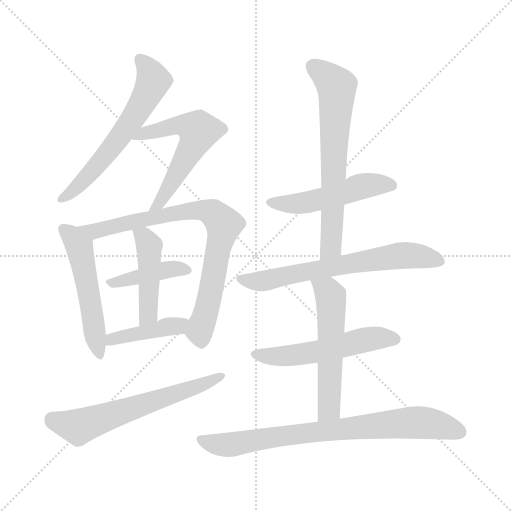
t = 0.00 s
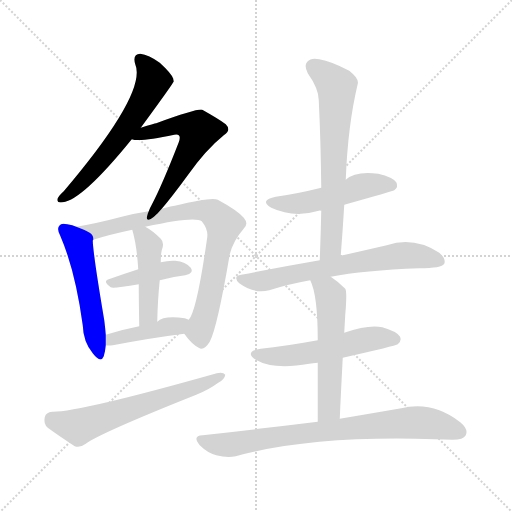
t = 2.02 s
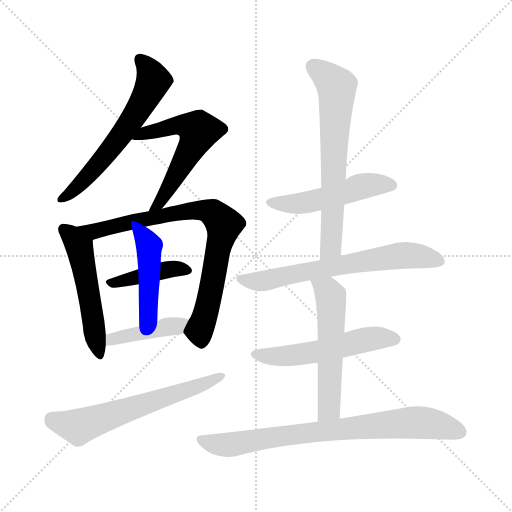
t = 4.03 s
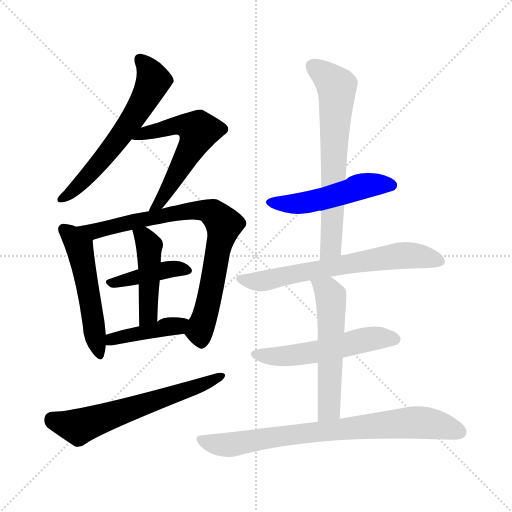
t = 6.05 s
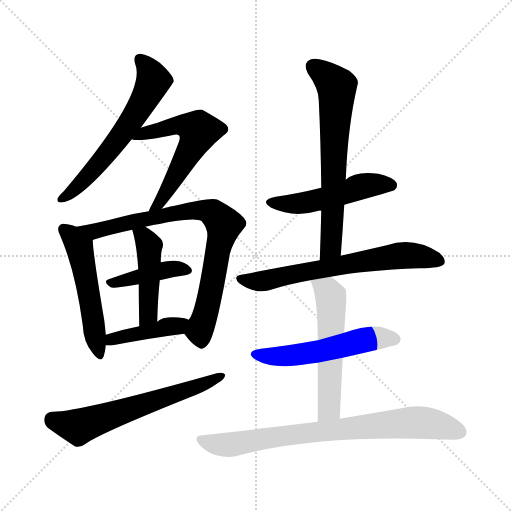
t = 8.06 s
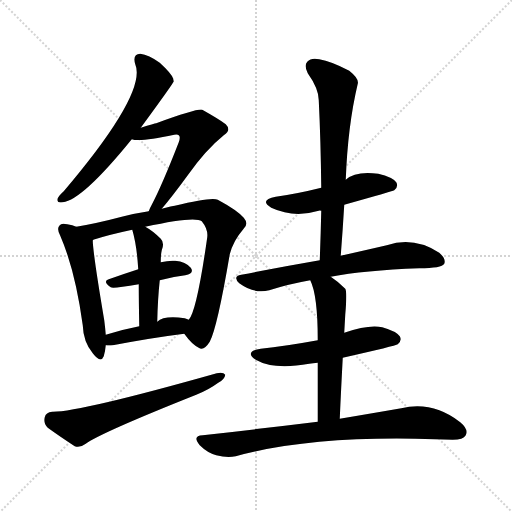
t = 10.08 s

The animated SVG that drew these frames (rendered in a browser with its animation timeline set to each time). Animation: 14 CSS @keyframes rules; one cycle of 10.08 s.

<svg version="1.1" viewBox="0 0 1024 1024" xmlns="http://www.w3.org/2000/svg">
  <g stroke="lightgray" stroke-dasharray="1,1" stroke-width="1" transform="scale(4, 4)">
    <line x1="0" y1="0" x2="256" y2="256"></line>
    <line x1="256" y1="0" x2="0" y2="256"></line>
    <line x1="128" y1="0" x2="128" y2="256"></line>
    <line x1="0" y1="128" x2="256" y2="128"></line>
  </g>
<g transform="scale(1, -1) translate(0, -900)">
   <style type="text/css">
    @keyframes keyframes0 {
      from {
       stroke: blue;
       stroke-dashoffset: 607;
       stroke-width: 128;
       }
       66% {
       animation-timing-function: step-end;
       stroke: blue;
       stroke-dashoffset: 0;
       stroke-width: 128;
       }
       to {
       stroke: black;
       stroke-width: 1024;
       }
       }
       #make-me-a-hanzi-animation-0 {
         animation: keyframes0 0.743978s both;
         animation-delay: 0.000000s;
         animation-timing-function: linear;
       }
    @keyframes keyframes1 {
      from {
       stroke: blue;
       stroke-dashoffset: 572;
       stroke-width: 128;
       }
       65% {
       animation-timing-function: step-end;
       stroke: blue;
       stroke-dashoffset: 0;
       stroke-width: 128;
       }
       to {
       stroke: black;
       stroke-width: 1024;
       }
       }
       #make-me-a-hanzi-animation-1 {
         animation: keyframes1 0.715495s both;
         animation-delay: 0.743978s;
         animation-timing-function: linear;
       }
    @keyframes keyframes2 {
      from {
       stroke: blue;
       stroke-dashoffset: 519;
       stroke-width: 128;
       }
       63% {
       animation-timing-function: step-end;
       stroke: blue;
       stroke-dashoffset: 0;
       stroke-width: 128;
       }
       to {
       stroke: black;
       stroke-width: 1024;
       }
       }
       #make-me-a-hanzi-animation-2 {
         animation: keyframes2 0.672363s both;
         animation-delay: 1.459473s;
         animation-timing-function: linear;
       }
    @keyframes keyframes3 {
      from {
       stroke: blue;
       stroke-dashoffset: 797;
       stroke-width: 128;
       }
       72% {
       animation-timing-function: step-end;
       stroke: blue;
       stroke-dashoffset: 0;
       stroke-width: 128;
       }
       to {
       stroke: black;
       stroke-width: 1024;
       }
       }
       #make-me-a-hanzi-animation-3 {
         animation: keyframes3 0.898600s both;
         animation-delay: 2.131836s;
         animation-timing-function: linear;
       }
    @keyframes keyframes4 {
      from {
       stroke: blue;
       stroke-dashoffset: 413;
       stroke-width: 128;
       }
       57% {
       animation-timing-function: step-end;
       stroke: blue;
       stroke-dashoffset: 0;
       stroke-width: 128;
       }
       to {
       stroke: black;
       stroke-width: 1024;
       }
       }
       #make-me-a-hanzi-animation-4 {
         animation: keyframes4 0.586100s both;
         animation-delay: 3.030436s;
         animation-timing-function: linear;
       }
    @keyframes keyframes5 {
      from {
       stroke: blue;
       stroke-dashoffset: 452;
       stroke-width: 128;
       }
       60% {
       animation-timing-function: step-end;
       stroke: blue;
       stroke-dashoffset: 0;
       stroke-width: 128;
       }
       to {
       stroke: black;
       stroke-width: 1024;
       }
       }
       #make-me-a-hanzi-animation-5 {
         animation: keyframes5 0.617839s both;
         animation-delay: 3.616536s;
         animation-timing-function: linear;
       }
    @keyframes keyframes6 {
      from {
       stroke: blue;
       stroke-dashoffset: 415;
       stroke-width: 128;
       }
       57% {
       animation-timing-function: step-end;
       stroke: blue;
       stroke-dashoffset: 0;
       stroke-width: 128;
       }
       to {
       stroke: black;
       stroke-width: 1024;
       }
       }
       #make-me-a-hanzi-animation-6 {
         animation: keyframes6 0.587728s both;
         animation-delay: 4.234375s;
         animation-timing-function: linear;
       }
    @keyframes keyframes7 {
      from {
       stroke: blue;
       stroke-dashoffset: 617;
       stroke-width: 128;
       }
       67% {
       animation-timing-function: step-end;
       stroke: blue;
       stroke-dashoffset: 0;
       stroke-width: 128;
       }
       to {
       stroke: black;
       stroke-width: 1024;
       }
       }
       #make-me-a-hanzi-animation-7 {
         animation: keyframes7 0.752116s both;
         animation-delay: 4.822103s;
         animation-timing-function: linear;
       }
    @keyframes keyframes8 {
      from {
       stroke: blue;
       stroke-dashoffset: 500;
       stroke-width: 128;
       }
       62% {
       animation-timing-function: step-end;
       stroke: blue;
       stroke-dashoffset: 0;
       stroke-width: 128;
       }
       to {
       stroke: black;
       stroke-width: 1024;
       }
       }
       #make-me-a-hanzi-animation-8 {
         animation: keyframes8 0.656901s both;
         animation-delay: 5.574219s;
         animation-timing-function: linear;
       }
    @keyframes keyframes9 {
      from {
       stroke: blue;
       stroke-dashoffset: 664;
       stroke-width: 128;
       }
       68% {
       animation-timing-function: step-end;
       stroke: blue;
       stroke-dashoffset: 0;
       stroke-width: 128;
       }
       to {
       stroke: black;
       stroke-width: 1024;
       }
       }
       #make-me-a-hanzi-animation-9 {
         animation: keyframes9 0.790365s both;
         animation-delay: 6.231120s;
         animation-timing-function: linear;
       }
    @keyframes keyframes10 {
      from {
       stroke: blue;
       stroke-dashoffset: 662;
       stroke-width: 128;
       }
       68% {
       animation-timing-function: step-end;
       stroke: blue;
       stroke-dashoffset: 0;
       stroke-width: 128;
       }
       to {
       stroke: black;
       stroke-width: 1024;
       }
       }
       #make-me-a-hanzi-animation-10 {
         animation: keyframes10 0.788737s both;
         animation-delay: 7.021484s;
         animation-timing-function: linear;
       }
    @keyframes keyframes11 {
      from {
       stroke: blue;
       stroke-dashoffset: 535;
       stroke-width: 128;
       }
       64% {
       animation-timing-function: step-end;
       stroke: blue;
       stroke-dashoffset: 0;
       stroke-width: 128;
       }
       to {
       stroke: black;
       stroke-width: 1024;
       }
       }
       #make-me-a-hanzi-animation-11 {
         animation: keyframes11 0.685384s both;
         animation-delay: 7.810221s;
         animation-timing-function: linear;
       }
    @keyframes keyframes12 {
      from {
       stroke: blue;
       stroke-dashoffset: 549;
       stroke-width: 128;
       }
       64% {
       animation-timing-function: step-end;
       stroke: blue;
       stroke-dashoffset: 0;
       stroke-width: 128;
       }
       to {
       stroke: black;
       stroke-width: 1024;
       }
       }
       #make-me-a-hanzi-animation-12 {
         animation: keyframes12 0.696777s both;
         animation-delay: 8.495605s;
         animation-timing-function: linear;
       }
    @keyframes keyframes13 {
      from {
       stroke: blue;
       stroke-dashoffset: 779;
       stroke-width: 128;
       }
       72% {
       animation-timing-function: step-end;
       stroke: blue;
       stroke-dashoffset: 0;
       stroke-width: 128;
       }
       to {
       stroke: black;
       stroke-width: 1024;
       }
       }
       #make-me-a-hanzi-animation-13 {
         animation: keyframes13 0.883952s both;
         animation-delay: 9.192383s;
         animation-timing-function: linear;
       }
</style>
<path d="M 281.5 644.5 Q 347.5 734.5 347.5 737.5 Q 346.5 740.5 346.5 742.5 Q 343.5 752.5 319.5 774.5 Q 297.5 790.5 280.5 792.5 Q 264.5 791.5 270.5 771.5 Q 294.5 714.5 127.5 517.5 Q 117.5 508.5 115.5 503.5 Q 112.5 493.5 125.5 495.5 Q 164.5 499.5 263.5 621.5 L 281.5 644.5 Z" fill="lightgray"></path> 
<path d="M 323.5 482.5 Q 342.5 504.5 375.5 549.5 Q 411.5 600.5 447.5 629.5 Q 463.5 639.5 451.5 651.5 Q 438.5 661.5 404.5 680.5 Q 395.5 683.5 312.5 653.5 Q 309.5 653.5 281.5 644.5 C 252.5 635.5 233.5 626.5 263.5 621.5 Q 279.5 615.5 348.5 630.5 Q 355.5 631.5 357.5 629.5 Q 361.5 626.5 357.5 615.5 Q 324.5 530.5 303.5 490.5 Q 299.5 483.5 297.5 477.5 C 285.5 449.5 304.5 459.5 323.5 482.5 Z" fill="lightgray"></path> 
<path d="M 152.5 446.5 Q 145.5 450.5 134.5 451.5 Q 122.5 454.5 119.5 449.5 Q 112.5 443.5 120.5 428.5 Q 150.5 359.5 165.5 249.5 Q 166.5 216.5 185.5 193.5 Q 201.5 172.5 207.5 187.5 Q 210.5 197.5 211.5 209.5 L 211.5 230.5 Q 210.5 243.5 208.5 259.5 Q 186.5 389.5 185.5 418.5 Q 185.5 419.5 186.5 420.5 C 187.5 432.5 180.5 435.5 152.5 446.5 Z" fill="lightgray"></path> 
<path d="M 368.5 232.5 Q 383.5 211.5 397.5 204.5 Q 407.5 197.5 419.5 216.5 Q 434.5 244.5 459.5 391.5 Q 466.5 418.5 486.5 441.5 Q 498.5 451.5 487.5 464.5 Q 474.5 479.5 435.5 500.5 Q 423.5 506.5 349.5 488.5 Q 345.5 488.5 323.5 482.5 L 297.5 477.5 Q 270.5 473.5 243.5 466.5 Q 194.5 453.5 152.5 446.5 C 122.5 441.5 157.5 411.5 186.5 420.5 Q 217.5 430.5 264.5 440.5 L 290.5 446.5 Q 390.5 468.5 403.5 457.5 Q 416.5 441.5 414.5 425.5 Q 393.5 277.5 377.5 260.5 C 365.5 236.5 365.5 236.5 368.5 232.5 Z" fill="lightgray"></path> 
<path d="M 319.5 339.5 Q 344.5 346.5 370.5 349.5 Q 389.5 353.5 381.5 364.5 Q 371.5 376.5 350.5 378.5 Q 337.5 379.5 321.5 375.5 L 276.5 361.5 Q 245.5 351.5 217.5 341.5 Q 204.5 337.5 221.5 325.5 Q 225.5 322.5 277.5 331.5 L 319.5 339.5 Z" fill="lightgray"></path> 
<path d="M 314.5 256.5 Q 315.5 302.5 319.5 339.5 L 321.5 375.5 Q 321.5 390.5 323.5 399.5 Q 329.5 414.5 321.5 422.5 Q 305.5 438.5 290.5 446.5 C 264.5 461.5 257.5 465.5 264.5 440.5 Q 273.5 410.5 276.5 361.5 L 277.5 331.5 Q 277.5 298.5 278.5 247.5 C 279.5 217.5 313.5 226.5 314.5 256.5 Z" fill="lightgray"></path> 
<path d="M 211.5 209.5 Q 217.5 208.5 225.5 209.5 Q 304.5 224.5 368.5 232.5 C 398.5 236.5 405.5 249.5 377.5 260.5 Q 376.5 261.5 369.5 263.5 Q 327.5 269.5 314.5 256.5 L 278.5 247.5 Q 242.5 240.5 211.5 230.5 C 182.5 221.5 181.5 212.5 211.5 209.5 Z" fill="lightgray"></path> 
<path d="M 104.5 76.5 Q 91.5 75.5 89.5 65.5 Q 86.5 52.5 95.5 44.5 Q 117.5 28.5 149.5 7.5 Q 159.5 3.5 171.5 12.5 Q 201.5 34.5 392.5 110.5 Q 417.5 120.5 436.5 134.5 Q 449.5 141.5 450.5 150.5 Q 446.5 156.5 433.5 153.5 Q 157.5 75.5 104.5 76.5 Z" fill="lightgray"></path> 
<path d="M 688.5 490.5 Q 784.5 517.5 788.5 519.5 Q 797.5 526.5 792.5 535.5 Q 785.5 545.5 756.5 552.5 Q 710.5 558.5 691.5 540.5 L 642.5 524.5 Q 594.5 512.5 551.5 506.5 Q 517.5 499.5 542.5 484.5 Q 587.5 463.5 637.5 478.5 Q 638.5 479.5 642.5 478.5 L 688.5 490.5 Z" fill="lightgray"></path> 
<path d="M 681.5 388.5 Q 685.5 440.5 688.5 490.5 L 691.5 540.5 Q 695.5 648.5 715.5 732.5 Q 718.5 742.5 698.5 758.5 Q 662.5 777.5 638.5 781.5 Q 622.5 785.5 614.5 776.5 Q 607.5 769.5 615.5 753.5 Q 637.5 722.5 637.5 699.5 Q 641.5 617.5 642.5 524.5 L 642.5 478.5 Q 641.5 430.5 639.5 379.5 C 638.5 349.5 679.5 358.5 681.5 388.5 Z" fill="lightgray"></path> 
<path d="M 661.5 346.5 Q 727.5 359.5 838.5 363.5 Q 883.5 363.5 888.5 372.5 Q 892.5 382.5 878.5 394.5 Q 827.5 427.5 773.5 409.5 Q 734.5 400.5 681.5 388.5 L 639.5 379.5 Q 564.5 366.5 482.5 350.5 Q 464.5 347.5 478.5 333.5 Q 508.5 311.5 538.5 319.5 Q 575.5 331.5 620.5 339.5 L 661.5 346.5 Z" fill="lightgray"></path> 
<path d="M 685.5 184.5 Q 791.5 208.5 795.5 211.5 Q 804.5 218.5 799.5 227.5 Q 792.5 237.5 764.5 245.5 Q 737.5 251.5 688.5 234.5 L 635.5 219.5 Q 569.5 207.5 521.5 202.5 Q 487.5 196.5 511.5 180.5 Q 547.5 159.5 618.5 172.5 Q 625.5 173.5 635.5 174.5 L 685.5 184.5 Z" fill="lightgray"></path> 
<path d="M 679.5 62.5 Q 682.5 128.5 685.5 184.5 L 688.5 234.5 Q 689.5 253.5 690.5 270.5 Q 694.5 316.5 690.5 322.5 Q 675.5 337.5 661.5 346.5 C 636.5 363.5 609.5 367.5 620.5 339.5 Q 635.5 309.5 635.5 219.5 L 635.5 174.5 Q 635.5 128.5 635.5 56.5 C 635.5 26.5 678.5 32.5 679.5 62.5 Z" fill="lightgray"></path> 
<path d="M 635.5 56.5 Q 529.5 43.5 405.5 29.5 Q 383.5 28.5 399.5 9.5 Q 414.5 -5.5 432.5 -10.5 Q 454.5 -16.5 471.5 -12.5 Q 624.5 29.5 869.5 21.5 Q 887.5 21.5 905.5 20.5 Q 926.5 20.5 931.5 29.5 Q 937.5 41.5 920.5 55.5 Q 865.5 98.5 802.5 83.5 Q 750.5 74.5 679.5 62.5 L 635.5 56.5 Z" fill="lightgray"></path> 
      <clipPath id="make-me-a-hanzi-clip-0">
      <path d="M 281.5 644.5 Q 347.5 734.5 347.5 737.5 Q 346.5 740.5 346.5 742.5 Q 343.5 752.5 319.5 774.5 Q 297.5 790.5 280.5 792.5 Q 264.5 791.5 270.5 771.5 Q 294.5 714.5 127.5 517.5 Q 117.5 508.5 115.5 503.5 Q 112.5 493.5 125.5 495.5 Q 164.5 499.5 263.5 621.5 L 281.5 644.5 Z" fill="lightgray"></path>
      </clipPath>
      <path clip-path="url(#make-me-a-hanzi-clip-0)" d="M 280.5 779.5 L 299.5 758.5 L 306.5 737.5 L 283.5 689.5 L 210.5 588.5 L 154.5 526.5 L 123.5 502.5 " fill="none" id="make-me-a-hanzi-animation-0" stroke-dasharray="479 958" stroke-linecap="round"></path>

      <clipPath id="make-me-a-hanzi-clip-1">
      <path d="M 323.5 482.5 Q 342.5 504.5 375.5 549.5 Q 411.5 600.5 447.5 629.5 Q 463.5 639.5 451.5 651.5 Q 438.5 661.5 404.5 680.5 Q 395.5 683.5 312.5 653.5 Q 309.5 653.5 281.5 644.5 C 252.5 635.5 233.5 626.5 263.5 621.5 Q 279.5 615.5 348.5 630.5 Q 355.5 631.5 357.5 629.5 Q 361.5 626.5 357.5 615.5 Q 324.5 530.5 303.5 490.5 Q 299.5 483.5 297.5 477.5 C 285.5 449.5 304.5 459.5 323.5 482.5 Z" fill="lightgray"></path>
      </clipPath>
      <path clip-path="url(#make-me-a-hanzi-clip-1)" d="M 268.5 627.5 L 355.5 649.5 L 375.5 648.5 L 396.5 638.5 L 355.5 553.5 L 318.5 493.5 L 303.5 482.5 " fill="none" id="make-me-a-hanzi-animation-1" stroke-dasharray="444 888" stroke-linecap="round"></path>

      <clipPath id="make-me-a-hanzi-clip-2">
      <path d="M 152.5 446.5 Q 145.5 450.5 134.5 451.5 Q 122.5 454.5 119.5 449.5 Q 112.5 443.5 120.5 428.5 Q 150.5 359.5 165.5 249.5 Q 166.5 216.5 185.5 193.5 Q 201.5 172.5 207.5 187.5 Q 210.5 197.5 211.5 209.5 L 211.5 230.5 Q 210.5 243.5 208.5 259.5 Q 186.5 389.5 185.5 418.5 Q 185.5 419.5 186.5 420.5 C 187.5 432.5 180.5 435.5 152.5 446.5 Z" fill="lightgray"></path>
      </clipPath>
      <path clip-path="url(#make-me-a-hanzi-clip-2)" d="M 128.5 441.5 L 158.5 406.5 L 197.5 193.5 " fill="none" id="make-me-a-hanzi-animation-2" stroke-dasharray="391 782" stroke-linecap="round"></path>

      <clipPath id="make-me-a-hanzi-clip-3">
      <path d="M 368.5 232.5 Q 383.5 211.5 397.5 204.5 Q 407.5 197.5 419.5 216.5 Q 434.5 244.5 459.5 391.5 Q 466.5 418.5 486.5 441.5 Q 498.5 451.5 487.5 464.5 Q 474.5 479.5 435.5 500.5 Q 423.5 506.5 349.5 488.5 Q 345.5 488.5 323.5 482.5 L 297.5 477.5 Q 270.5 473.5 243.5 466.5 Q 194.5 453.5 152.5 446.5 C 122.5 441.5 157.5 411.5 186.5 420.5 Q 217.5 430.5 264.5 440.5 L 290.5 446.5 Q 390.5 468.5 403.5 457.5 Q 416.5 441.5 414.5 425.5 Q 393.5 277.5 377.5 260.5 C 365.5 236.5 365.5 236.5 368.5 232.5 Z" fill="lightgray"></path>
      </clipPath>
      <path clip-path="url(#make-me-a-hanzi-clip-3)" d="M 160.5 444.5 L 199.5 439.5 L 364.5 477.5 L 403.5 480.5 L 426.5 473.5 L 447.5 450.5 L 415.5 287.5 L 398.5 238.5 L 403.5 219.5 " fill="none" id="make-me-a-hanzi-animation-3" stroke-dasharray="669 1338" stroke-linecap="round"></path>

      <clipPath id="make-me-a-hanzi-clip-4">
      <path d="M 319.5 339.5 Q 344.5 346.5 370.5 349.5 Q 389.5 353.5 381.5 364.5 Q 371.5 376.5 350.5 378.5 Q 337.5 379.5 321.5 375.5 L 276.5 361.5 Q 245.5 351.5 217.5 341.5 Q 204.5 337.5 221.5 325.5 Q 225.5 322.5 277.5 331.5 L 319.5 339.5 Z" fill="lightgray"></path>
      </clipPath>
      <path clip-path="url(#make-me-a-hanzi-clip-4)" d="M 220.5 333.5 L 343.5 362.5 L 373.5 358.5 " fill="none" id="make-me-a-hanzi-animation-4" stroke-dasharray="285 570" stroke-linecap="round"></path>

      <clipPath id="make-me-a-hanzi-clip-5">
      <path d="M 314.5 256.5 Q 315.5 302.5 319.5 339.5 L 321.5 375.5 Q 321.5 390.5 323.5 399.5 Q 329.5 414.5 321.5 422.5 Q 305.5 438.5 290.5 446.5 C 264.5 461.5 257.5 465.5 264.5 440.5 Q 273.5 410.5 276.5 361.5 L 277.5 331.5 Q 277.5 298.5 278.5 247.5 C 279.5 217.5 313.5 226.5 314.5 256.5 Z" fill="lightgray"></path>
      </clipPath>
      <path clip-path="url(#make-me-a-hanzi-clip-5)" d="M 272.5 435.5 L 292.5 419.5 L 298.5 397.5 L 297.5 279.5 L 293.5 265.5 L 282.5 255.5 " fill="none" id="make-me-a-hanzi-animation-5" stroke-dasharray="324 648" stroke-linecap="round"></path>

      <clipPath id="make-me-a-hanzi-clip-6">
      <path d="M 211.5 209.5 Q 217.5 208.5 225.5 209.5 Q 304.5 224.5 368.5 232.5 C 398.5 236.5 405.5 249.5 377.5 260.5 Q 376.5 261.5 369.5 263.5 Q 327.5 269.5 314.5 256.5 L 278.5 247.5 Q 242.5 240.5 211.5 230.5 C 182.5 221.5 181.5 212.5 211.5 209.5 Z" fill="lightgray"></path>
      </clipPath>
      <path clip-path="url(#make-me-a-hanzi-clip-6)" d="M 218.5 214.5 L 223.5 221.5 L 370.5 254.5 " fill="none" id="make-me-a-hanzi-animation-6" stroke-dasharray="287 574" stroke-linecap="round"></path>

      <clipPath id="make-me-a-hanzi-clip-7">
      <path d="M 104.5 76.5 Q 91.5 75.5 89.5 65.5 Q 86.5 52.5 95.5 44.5 Q 117.5 28.5 149.5 7.5 Q 159.5 3.5 171.5 12.5 Q 201.5 34.5 392.5 110.5 Q 417.5 120.5 436.5 134.5 Q 449.5 141.5 450.5 150.5 Q 446.5 156.5 433.5 153.5 Q 157.5 75.5 104.5 76.5 Z" fill="lightgray"></path>
      </clipPath>
      <path clip-path="url(#make-me-a-hanzi-clip-7)" d="M 103.5 62.5 L 160.5 47.5 L 375.5 119.5 L 444.5 148.5 " fill="none" id="make-me-a-hanzi-animation-7" stroke-dasharray="489 978" stroke-linecap="round"></path>

      <clipPath id="make-me-a-hanzi-clip-8">
      <path d="M 688.5 490.5 Q 784.5 517.5 788.5 519.5 Q 797.5 526.5 792.5 535.5 Q 785.5 545.5 756.5 552.5 Q 710.5 558.5 691.5 540.5 L 642.5 524.5 Q 594.5 512.5 551.5 506.5 Q 517.5 499.5 542.5 484.5 Q 587.5 463.5 637.5 478.5 Q 638.5 479.5 642.5 478.5 L 688.5 490.5 Z" fill="lightgray"></path>
      </clipPath>
      <path clip-path="url(#make-me-a-hanzi-clip-8)" d="M 544.5 496.5 L 596.5 492.5 L 732.5 529.5 L 783.5 529.5 " fill="none" id="make-me-a-hanzi-animation-8" stroke-dasharray="372 744" stroke-linecap="round"></path>

      <clipPath id="make-me-a-hanzi-clip-9">
      <path d="M 681.5 388.5 Q 685.5 440.5 688.5 490.5 L 691.5 540.5 Q 695.5 648.5 715.5 732.5 Q 718.5 742.5 698.5 758.5 Q 662.5 777.5 638.5 781.5 Q 622.5 785.5 614.5 776.5 Q 607.5 769.5 615.5 753.5 Q 637.5 722.5 637.5 699.5 Q 641.5 617.5 642.5 524.5 L 642.5 478.5 Q 641.5 430.5 639.5 379.5 C 638.5 349.5 679.5 358.5 681.5 388.5 Z" fill="lightgray"></path>
      </clipPath>
      <path clip-path="url(#make-me-a-hanzi-clip-9)" d="M 626.5 767.5 L 673.5 727.5 L 662.5 412.5 L 645.5 386.5 " fill="none" id="make-me-a-hanzi-animation-9" stroke-dasharray="536 1072" stroke-linecap="round"></path>

      <clipPath id="make-me-a-hanzi-clip-10">
      <path d="M 661.5 346.5 Q 727.5 359.5 838.5 363.5 Q 883.5 363.5 888.5 372.5 Q 892.5 382.5 878.5 394.5 Q 827.5 427.5 773.5 409.5 Q 734.5 400.5 681.5 388.5 L 639.5 379.5 Q 564.5 366.5 482.5 350.5 Q 464.5 347.5 478.5 333.5 Q 508.5 311.5 538.5 319.5 Q 575.5 331.5 620.5 339.5 L 661.5 346.5 Z" fill="lightgray"></path>
      </clipPath>
      <path clip-path="url(#make-me-a-hanzi-clip-10)" d="M 480.5 341.5 L 518.5 336.5 L 787.5 387.5 L 835.5 388.5 L 880.5 377.5 " fill="none" id="make-me-a-hanzi-animation-10" stroke-dasharray="534 1068" stroke-linecap="round"></path>

      <clipPath id="make-me-a-hanzi-clip-11">
      <path d="M 685.5 184.5 Q 791.5 208.5 795.5 211.5 Q 804.5 218.5 799.5 227.5 Q 792.5 237.5 764.5 245.5 Q 737.5 251.5 688.5 234.5 L 635.5 219.5 Q 569.5 207.5 521.5 202.5 Q 487.5 196.5 511.5 180.5 Q 547.5 159.5 618.5 172.5 Q 625.5 173.5 635.5 174.5 L 685.5 184.5 Z" fill="lightgray"></path>
      </clipPath>
      <path clip-path="url(#make-me-a-hanzi-clip-11)" d="M 514.5 192.5 L 533.5 187.5 L 605.5 191.5 L 746.5 223.5 L 789.5 221.5 " fill="none" id="make-me-a-hanzi-animation-11" stroke-dasharray="407 814" stroke-linecap="round"></path>

      <clipPath id="make-me-a-hanzi-clip-12">
      <path d="M 679.5 62.5 Q 682.5 128.5 685.5 184.5 L 688.5 234.5 Q 689.5 253.5 690.5 270.5 Q 694.5 316.5 690.5 322.5 Q 675.5 337.5 661.5 346.5 C 636.5 363.5 609.5 367.5 620.5 339.5 Q 635.5 309.5 635.5 219.5 L 635.5 174.5 Q 635.5 128.5 635.5 56.5 C 635.5 26.5 678.5 32.5 679.5 62.5 Z" fill="lightgray"></path>
      </clipPath>
      <path clip-path="url(#make-me-a-hanzi-clip-12)" d="M 627.5 337.5 L 657.5 314.5 L 663.5 282.5 L 658.5 87.5 L 641.5 65.5 " fill="none" id="make-me-a-hanzi-animation-12" stroke-dasharray="421 842" stroke-linecap="round"></path>

      <clipPath id="make-me-a-hanzi-clip-13">
      <path d="M 635.5 56.5 Q 529.5 43.5 405.5 29.5 Q 383.5 28.5 399.5 9.5 Q 414.5 -5.5 432.5 -10.5 Q 454.5 -16.5 471.5 -12.5 Q 624.5 29.5 869.5 21.5 Q 887.5 21.5 905.5 20.5 Q 926.5 20.5 931.5 29.5 Q 937.5 41.5 920.5 55.5 Q 865.5 98.5 802.5 83.5 Q 750.5 74.5 679.5 62.5 L 635.5 56.5 Z" fill="lightgray"></path>
      </clipPath>
      <path clip-path="url(#make-me-a-hanzi-clip-13)" d="M 402.5 19.5 L 454.5 10.5 L 587.5 31.5 L 827.5 55.5 L 874.5 50.5 L 919.5 35.5 " fill="none" id="make-me-a-hanzi-animation-13" stroke-dasharray="651 1302" stroke-linecap="round"></path>

</g>
</svg>
